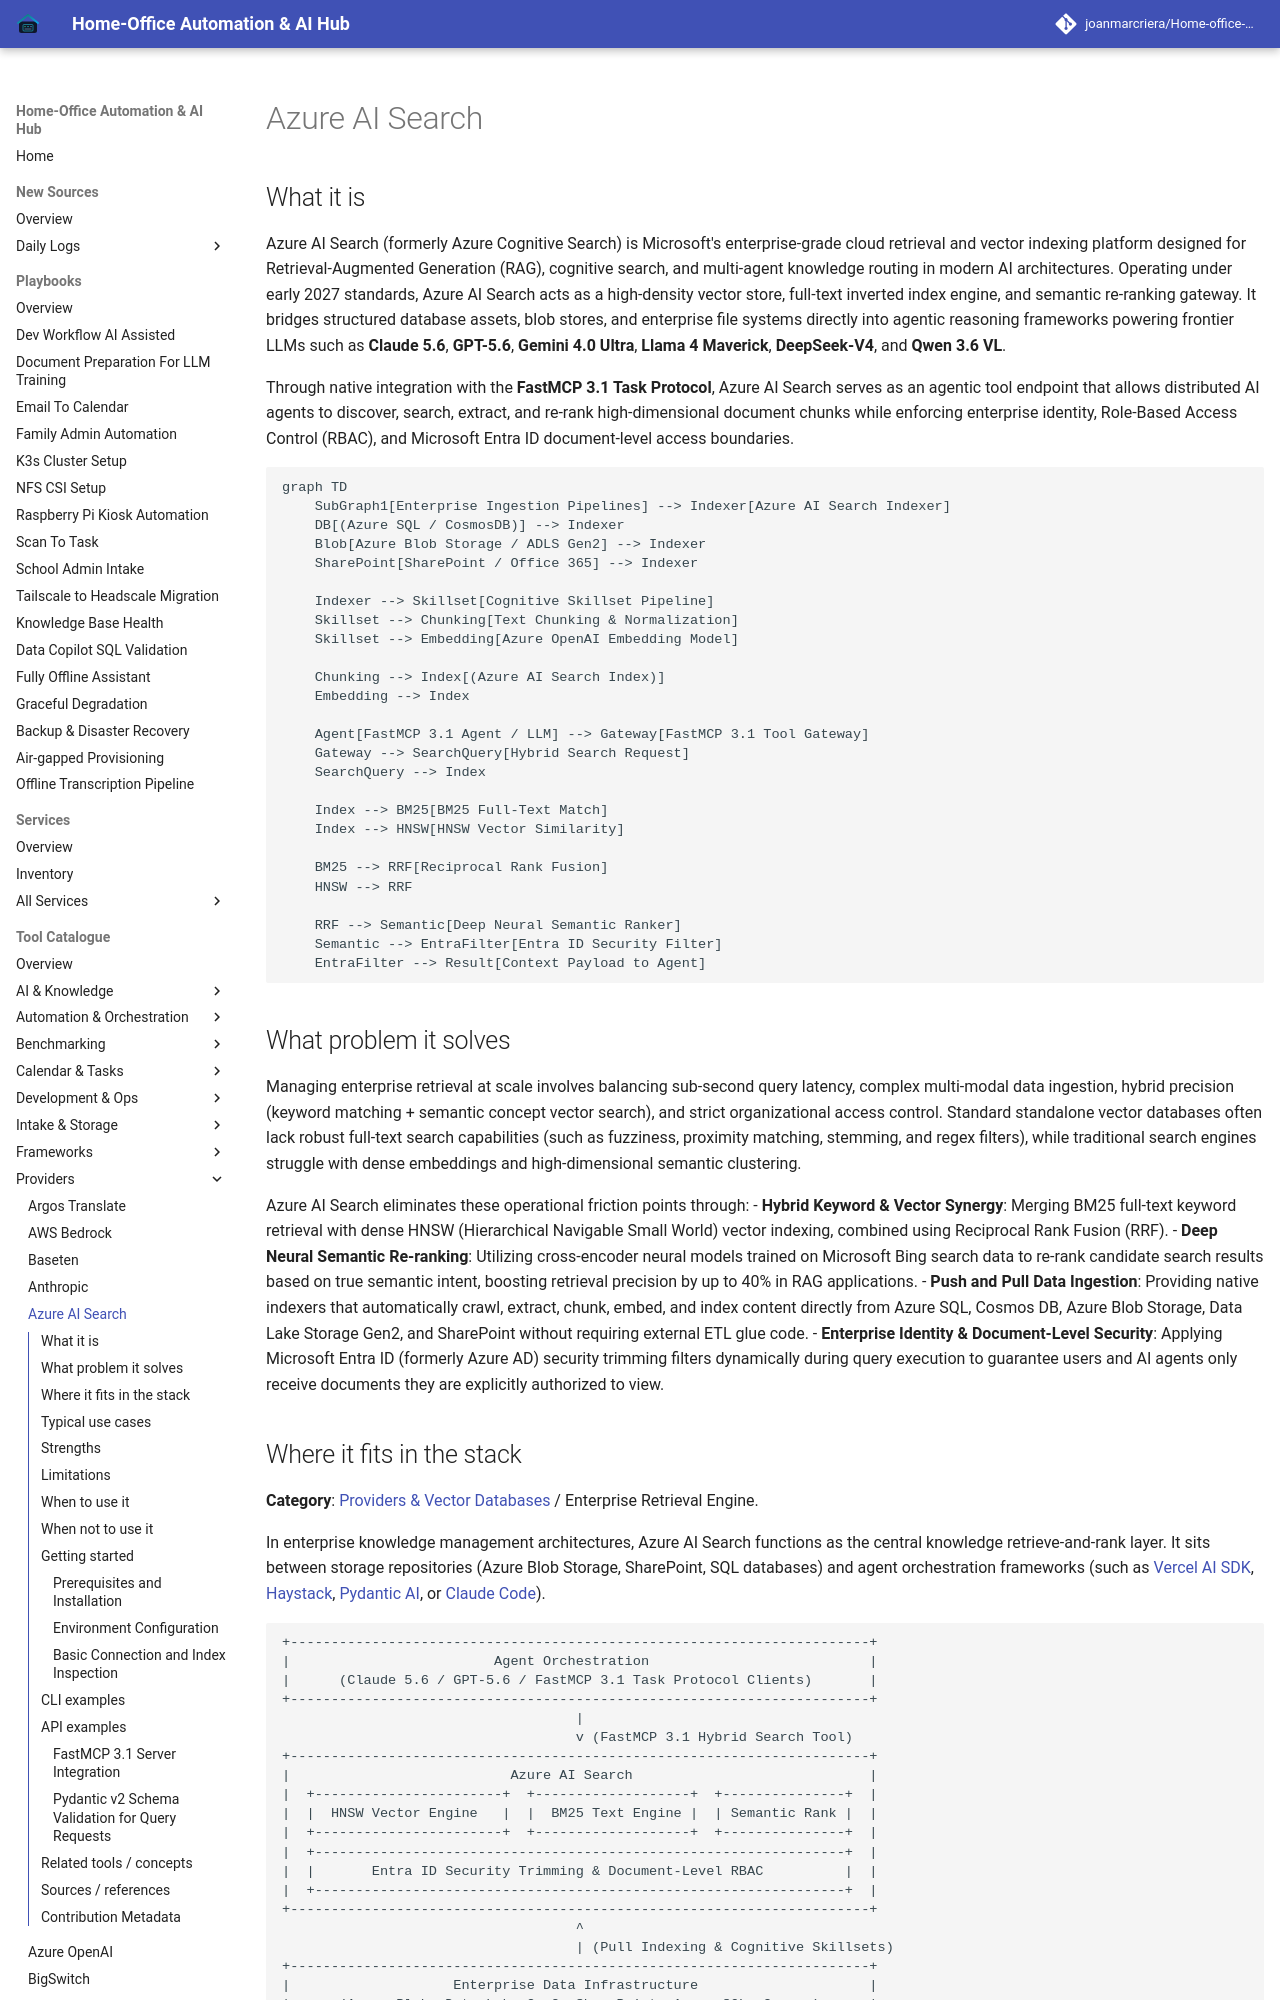

repository: joanmarcriera/Home-office-automations · page: tools/providers/azure-ai-search/index.html · generator: mkdocs

# Azure AI Search

## What it is
Azure AI Search (formerly Azure Cognitive Search) is Microsoft's enterprise-grade cloud retrieval and vector indexing platform designed for Retrieval-Augmented Generation (RAG), cognitive search, and multi-agent knowledge routing in modern AI architectures. Operating under early 2027 standards, Azure AI Search acts as a high-density vector store, full-text inverted index engine, and semantic re-ranking gateway. It bridges structured database assets, blob stores, and enterprise file systems directly into agentic reasoning frameworks powering frontier LLMs such as **Claude 5.6**, **GPT-5.6**, **Gemini 4.0 Ultra**, **Llama 4 Maverick**, **DeepSeek-V4**, and **Qwen 3.6 VL**.

Through native integration with the **FastMCP 3.1 Task Protocol**, Azure AI Search serves as an agentic tool endpoint that allows distributed AI agents to discover, search, extract, and re-rank high-dimensional document chunks while enforcing enterprise identity, Role-Based Access Control (RBAC), and Microsoft Entra ID document-level access boundaries.

```mermaid
graph TD
    SubGraph1[Enterprise Ingestion Pipelines] --> Indexer[Azure AI Search Indexer]
    DB[(Azure SQL / CosmosDB)] --> Indexer
    Blob[Azure Blob Storage / ADLS Gen2] --> Indexer
    SharePoint[SharePoint / Office 365] --> Indexer

    Indexer --> Skillset[Cognitive Skillset Pipeline]
    Skillset --> Chunking[Text Chunking & Normalization]
    Skillset --> Embedding[Azure OpenAI Embedding Model]

    Chunking --> Index[(Azure AI Search Index)]
    Embedding --> Index

    Agent[FastMCP 3.1 Agent / LLM] --> Gateway[FastMCP 3.1 Tool Gateway]
    Gateway --> SearchQuery[Hybrid Search Request]
    SearchQuery --> Index

    Index --> BM25[BM25 Full-Text Match]
    Index --> HNSW[HNSW Vector Similarity]

    BM25 --> RRF[Reciprocal Rank Fusion]
    HNSW --> RRF

    RRF --> Semantic[Deep Neural Semantic Ranker]
    Semantic --> EntraFilter[Entra ID Security Filter]
    EntraFilter --> Result[Context Payload to Agent]
```

## What problem it solves
Managing enterprise retrieval at scale involves balancing sub-second query latency, complex multi-modal data ingestion, hybrid precision (keyword matching + semantic concept vector search), and strict organizational access control. Standard standalone vector databases often lack robust full-text search capabilities (such as fuzziness, proximity matching, stemming, and regex filters), while traditional search engines struggle with dense embeddings and high-dimensional semantic clustering.

Azure AI Search eliminates these operational friction points through:
- **Hybrid Keyword & Vector Synergy**: Merging BM25 full-text keyword retrieval with dense HNSW (Hierarchical Navigable Small World) vector indexing, combined using Reciprocal Rank Fusion (RRF).
- **Deep Neural Semantic Re-ranking**: Utilizing cross-encoder neural models trained on Microsoft Bing search data to re-rank candidate search results based on true semantic intent, boosting retrieval precision by up to 40% in RAG applications.
- **Push and Pull Data Ingestion**: Providing native indexers that automatically crawl, extract, chunk, embed, and index content directly from Azure SQL, Cosmos DB, Azure Blob Storage, Data Lake Storage Gen2, and SharePoint without requiring external ETL glue code.
- **Enterprise Identity & Document-Level Security**: Applying Microsoft Entra ID (formerly Azure AD) security trimming filters dynamically during query execution to guarantee users and AI agents only receive documents they are explicitly authorized to view.
